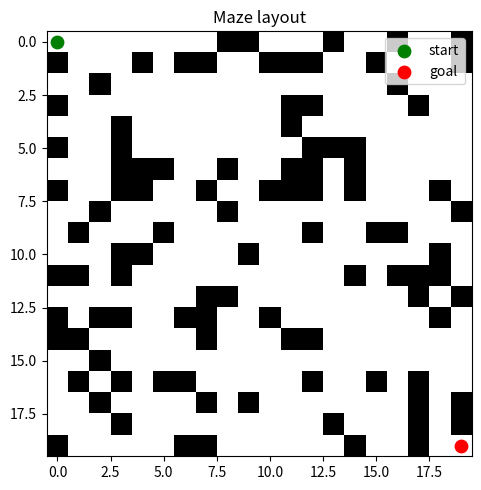
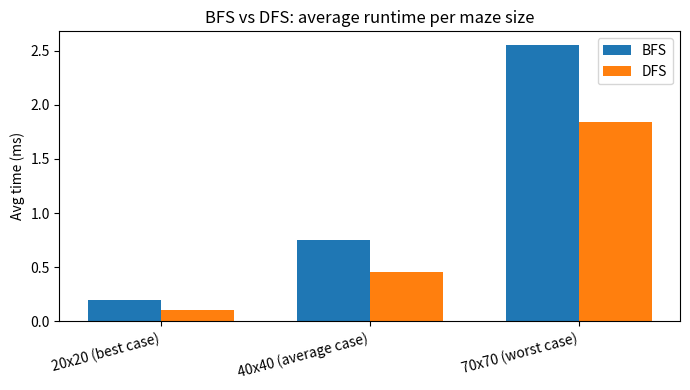

These charts were generated, in order, by the following Python code:
"""
bfs_dfs_maze.py
All-in-one script: maze generator, BFS/DFS, experiment runner, and
py-spy profiling driver, combined into a single file.

Usage:
    python bfs_dfs_maze.py            # runs the timing experiment
                                       # (writes results.json, fig1_maze.png,
                                       # fig3_time_chart.png)

    python bfs_dfs_maze.py --heavy    # runs the heavy-repeat driver instead
                                       # (for py-spy flame-graph capture)

    py-spy record -o flamegraph.svg --rate 150 -- python bfs_dfs_maze.py --heavy
"""

import json
import random
import sys
import time
from collections import deque

import matplotlib.pyplot as plt


# ============================================================
# Maze generation
# ============================================================

def generate_maze(width, height, wall_density=0.24, seed=None):
    """
    Generate a solvable grid maze.

    Args:
        width, height: maze dimensions.
        wall_density: probability that any given non-start/goal cell
            is a wall (report uses 22-26%).
        seed: optional int for reproducible mazes.

    Returns:
        (grid, start, goal) where grid is a list[list[int]] of 0/1
        (0 = open, 1 = wall), start = (0, 0),
        goal = (height - 1, width - 1).
    """
    rng = random.Random(seed)
    start = (0, 0)
    goal = (height - 1, width - 1)

    while True:
        grid = [
            [1 if rng.random() < wall_density else 0 for _ in range(width)]
            for _ in range(height)
        ]
        grid[start[0]][start[1]] = 0
        grid[goal[0]][goal[1]] = 0

        if _is_solvable(grid, start, goal):
            return grid, start, goal


def _is_solvable(grid, start, goal):
    """Quick internal reachability check (plain BFS, no instrumentation)."""
    height, width = len(grid), len(grid[0])
    seen = {start}
    queue = deque([start])
    while queue:
        r, c = queue.popleft()
        if (r, c) == goal:
            return True
        for nr, nc in get_neighbors((r, c), grid):
            if (nr, nc) not in seen:
                seen.add((nr, nc))
                queue.append((nr, nc))
    return False


def get_neighbors(cell, grid):
    """
    Return valid, in-bounds, non-wall neighbours of `cell` in a fixed
    order: up, down, left, right. This fixed order matters for DFS,
    since DFS's path (and therefore its speed) is sensitive to the
    order neighbours are generated in.
    """
    r, c = cell
    height, width = len(grid), len(grid[0])
    neighbors = []
    for dr, dc in ((-1, 0), (1, 0), (0, -1), (0, 1)):  # up, down, left, right
        nr, nc = r + dr, c + dc
        if 0 <= nr < height and 0 <= nc < width and grid[nr][nc] == 0:
            neighbors.append((nr, nc))
    return neighbors


# ============================================================
# Search algorithms
# ============================================================

def _reconstruct_path(came_from, start, goal):
    if goal not in came_from and goal != start:
        return None
    path = [goal]
    while path[-1] != start:
        path.append(came_from[path[-1]])
    path.reverse()
    return path


def bfs(grid, start, goal):
    """
    Breadth-first search. Complete and optimal on an unweighted grid.
    Returns (path, nodes_expanded).
    """
    frontier = deque([start])
    came_from = {}
    seen = {start}
    nodes_expanded = 0

    while frontier:
        current = frontier.popleft()
        nodes_expanded += 1

        if current == goal:
            return _reconstruct_path(came_from, start, goal), nodes_expanded

        for neighbor in get_neighbors(current, grid):
            if neighbor not in seen:
                seen.add(neighbor)
                came_from[neighbor] = current
                frontier.append(neighbor)

    return None, nodes_expanded


def dfs(grid, start, goal, depth_limit=1000):
    """
    Depth-limited depth-first search. Not guaranteed to find the
    shortest path -- only *a* path, if one exists within depth_limit.
    Uses an explicit stack of (cell, depth) pairs rather than
    recursion, to avoid hitting Python's recursion limit on large
    mazes. Returns (path, nodes_expanded).
    """
    frontier = [(start, 0)]
    came_from = {}
    seen = {start}
    nodes_expanded = 0

    while frontier:
        current, depth = frontier.pop()
        nodes_expanded += 1

        if current == goal:
            return _reconstruct_path(came_from, start, goal), nodes_expanded

        if depth >= depth_limit:
            continue

        for neighbor in get_neighbors(current, grid):
            if neighbor not in seen:
                seen.add(neighbor)
                came_from[neighbor] = current
                frontier.append((neighbor, depth + 1))

    return None, nodes_expanded


# ============================================================
# Timing experiment (default mode)
# ============================================================

TEST_CASES = [
    {"name": "20x20 (best case)", "size": 20, "seed": 1},
    {"name": "40x40 (average case)", "size": 40, "seed": 2},
    {"name": "70x70 (worst case)", "size": 70, "seed": 3},
]
RUNS_PER_CASE = 5


def time_algorithm(fn, grid, start, goal, runs=RUNS_PER_CASE):
    times = []
    path, nodes_expanded = None, 0
    for _ in range(runs):
        t0 = time.perf_counter()
        path, nodes_expanded = fn(grid, start, goal)
        times.append(time.perf_counter() - t0)
    return {
        "avg_time_s": sum(times) / len(times),
        "min_time_s": min(times),
        "max_time_s": max(times),
        "path_len": len(path) - 1 if path else None,  # steps, not cells
        "nodes_expanded": nodes_expanded,
    }


def _plot_maze(grid, start, goal, out_path):
    fig, ax = plt.subplots(figsize=(5, 5))
    ax.imshow(grid, cmap="binary")
    ax.scatter(*start[::-1], c="green", s=80, label="start")
    ax.scatter(*goal[::-1], c="red", s=80, label="goal")
    ax.set_title("Maze layout")
    ax.legend()
    fig.tight_layout()
    fig.savefig(out_path, dpi=150)
    plt.close(fig)


def _plot_times(results, out_path):
    names = list(results.keys())
    bfs_times = [results[n]["bfs"]["avg_time_s"] * 1000 for n in names]
    dfs_times = [results[n]["dfs"]["avg_time_s"] * 1000 for n in names]

    x = range(len(names))
    width = 0.35
    fig, ax = plt.subplots(figsize=(7, 4))
    ax.bar([i - width / 2 for i in x], bfs_times, width, label="BFS")
    ax.bar([i + width / 2 for i in x], dfs_times, width, label="DFS")
    ax.set_xticks(list(x))
    ax.set_xticklabels(names, rotation=15, ha="right")
    ax.set_ylabel("Avg time (ms)")
    ax.set_title("BFS vs DFS: average runtime per maze size")
    ax.legend()
    fig.tight_layout()
    fig.savefig(out_path, dpi=150)
    plt.close(fig)


def run_timing_experiment():
    results = {}
    first_maze_fig_saved = False

    for case in TEST_CASES:
        grid, start, goal = generate_maze(
            case["size"], case["size"], wall_density=0.24, seed=case["seed"]
        )
        results[case["name"]] = {
            "bfs": time_algorithm(bfs, grid, start, goal),
            "dfs": time_algorithm(dfs, grid, start, goal),
        }

        if not first_maze_fig_saved:
            _plot_maze(grid, start, goal, "fig1_maze.png")
            first_maze_fig_saved = True

    with open("results.json", "w") as f:
        json.dump(results, f, indent=2)

    _plot_times(results, "fig3_time_chart.png")

    print("Done. Wrote results.json, fig1_maze.png, fig3_time_chart.png")
    for name, r in results.items():
        print(f"\n{name}")
        print(f"  BFS: {r['bfs']['path_len']} steps, "
              f"{r['bfs']['nodes_expanded']} nodes, "
              f"{r['bfs']['avg_time_s']*1000:.2f} ms avg")
        print(f"  DFS: {r['dfs']['path_len']} steps, "
              f"{r['dfs']['nodes_expanded']} nodes, "
              f"{r['dfs']['avg_time_s']*1000:.2f} ms avg")


# ============================================================
# Heavy-repeat driver (for py-spy flame graph capture: --heavy)
# ============================================================

HEAVY_REPEATS = 1500
HEAVY_MAZE_SIZE = 70


def run_heavy_profile():
    grid, start, goal = generate_maze(
        HEAVY_MAZE_SIZE, HEAVY_MAZE_SIZE, wall_density=0.24, seed=3
    )

    for _ in range(HEAVY_REPEATS):
        bfs(grid, start, goal)

    for _ in range(HEAVY_REPEATS):
        dfs(grid, start, goal)


# ============================================================
# Entry point
# ============================================================

if __name__ == "__main__":
    if "--heavy" in sys.argv:
        run_heavy_profile()
    else:
        run_timing_experiment()
